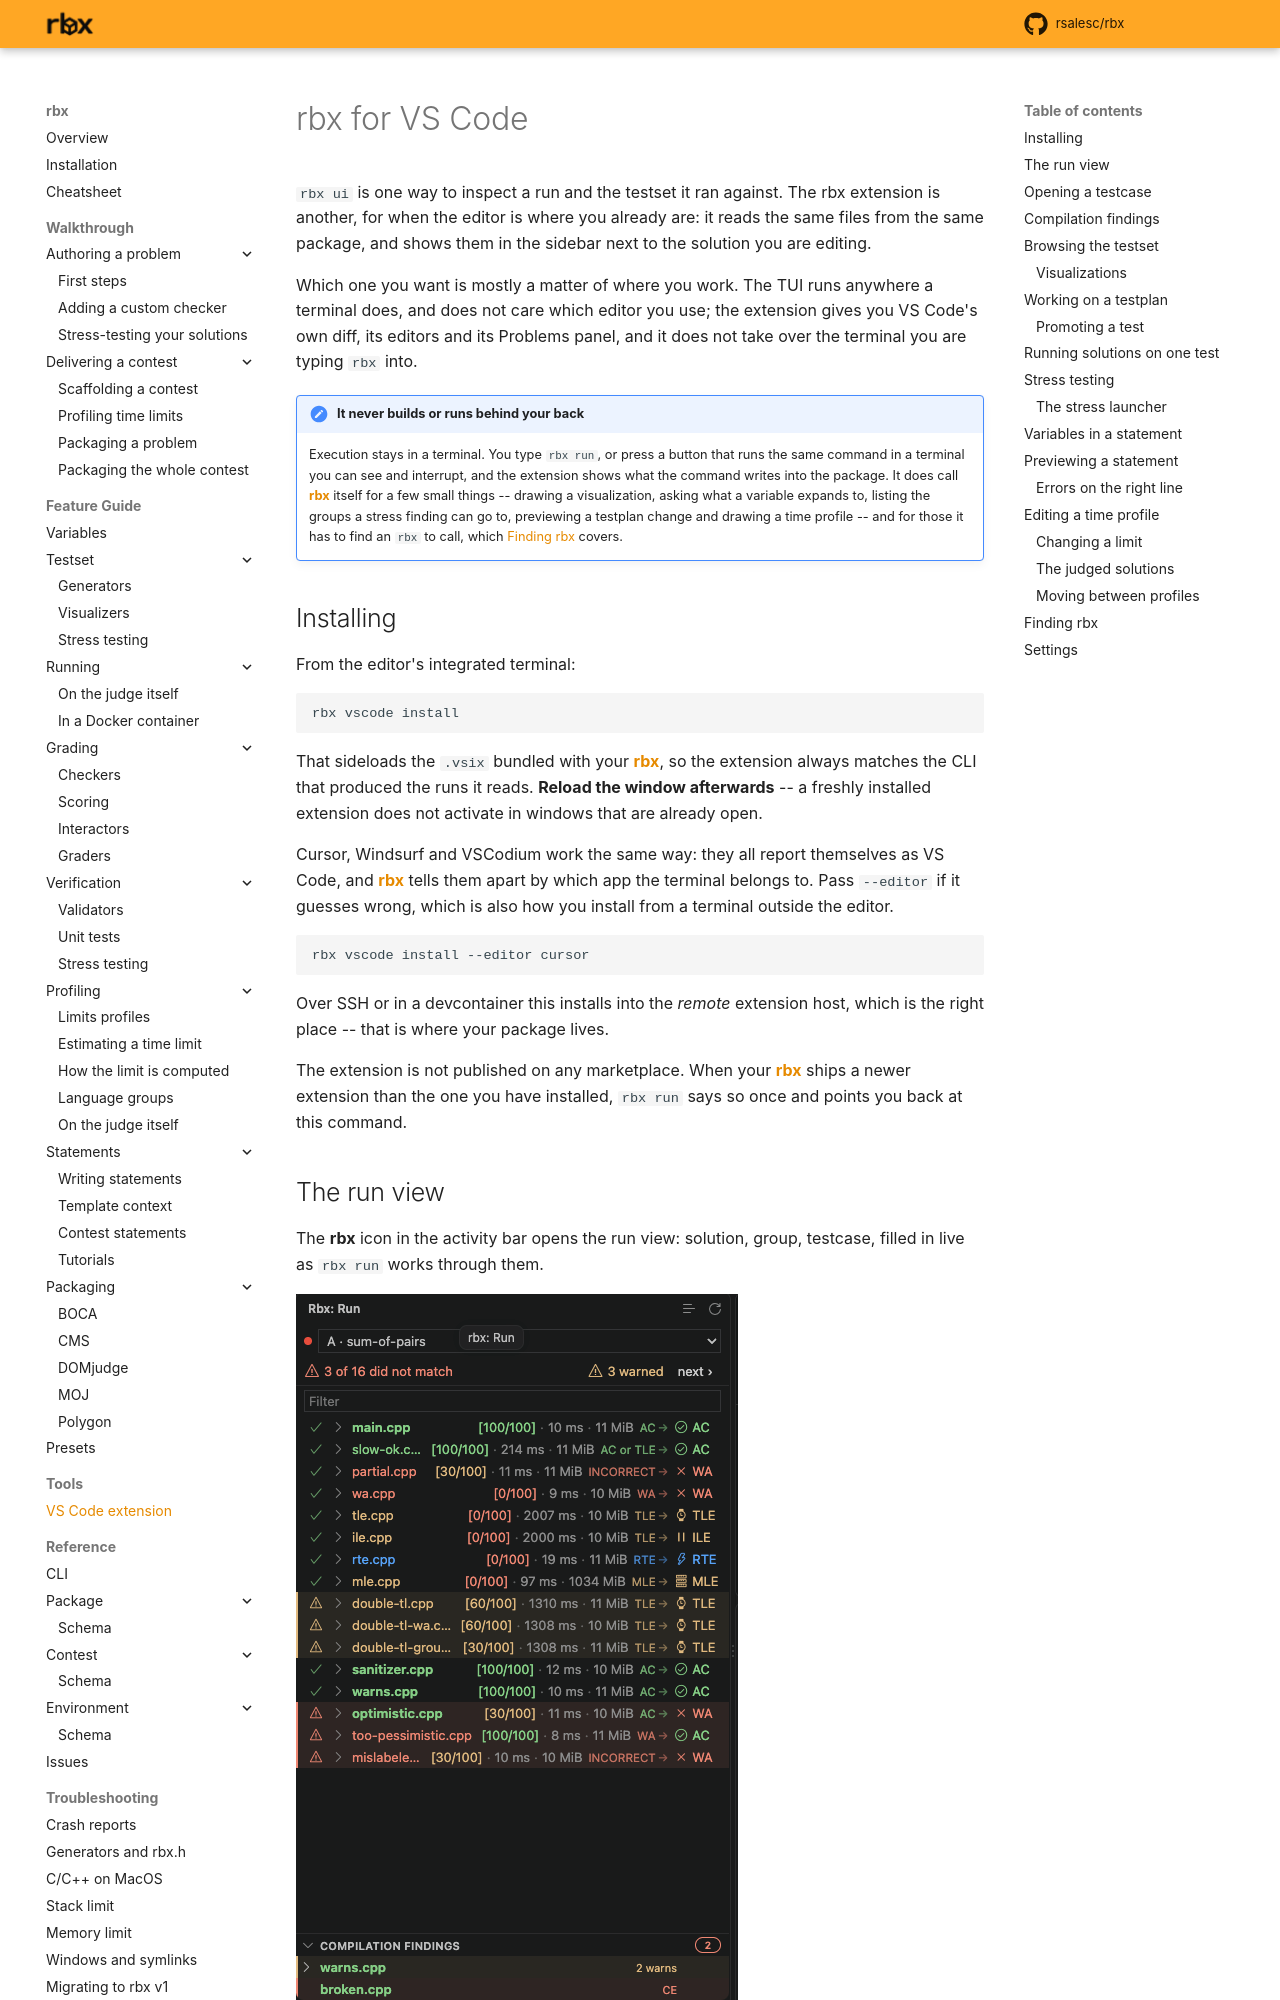

repository: rsalesc/rbx · page: tools/vscode/index.html · generator: mkdocs

# rbx for VS Code

`rbx ui` is one way to inspect a run and the testset it ran against. The rbx
extension is another, for when the editor is where you already are: it reads
the same files from the same package, and shows them in the sidebar next to the
solution you are editing.

Which one you want is mostly a matter of where you work. The TUI runs anywhere
a terminal does, and does not care which editor you use; the extension gives
you VS Code's own diff, its editors and its Problems panel, and it does not
take over the terminal you are typing `rbx` into.

!!! note "It never builds or runs behind your back"
    Execution stays in a terminal. You type `rbx run`, or press a button that
    runs the same command in a terminal you can see and interrupt, and the
    extension shows what the command writes into the package. It does call {{rbx}} itself
    for a few small things -- drawing a visualization, asking what a
    variable expands to, listing the groups a stress finding can go to,
    previewing a testplan change and drawing a time profile -- and for
    those it has to find an `rbx` to call, which
    [Finding rbx](#finding-rbx) covers.

## Installing

From the editor's integrated terminal:

```bash
rbx vscode install
```

That sideloads the `.vsix` bundled with your {{rbx}}, so the extension always
matches the CLI that produced the runs it reads. **Reload the window
afterwards** -- a freshly installed extension does not activate in windows that
are already open.

Cursor, Windsurf and VSCodium work the same way: they all report themselves as
VS Code, and {{rbx}} tells them apart by which app the terminal belongs to. Pass
`--editor` if it guesses wrong, which is also how you install from a terminal
outside the editor.

```bash
rbx vscode install --editor cursor
```

Over SSH or in a devcontainer this installs into the *remote* extension host,
which is the right place -- that is where your package lives.

The extension is not published on any marketplace. When your {{rbx}} ships a
newer extension than the one you have installed, `rbx run` says so once and
points you back at this command.
